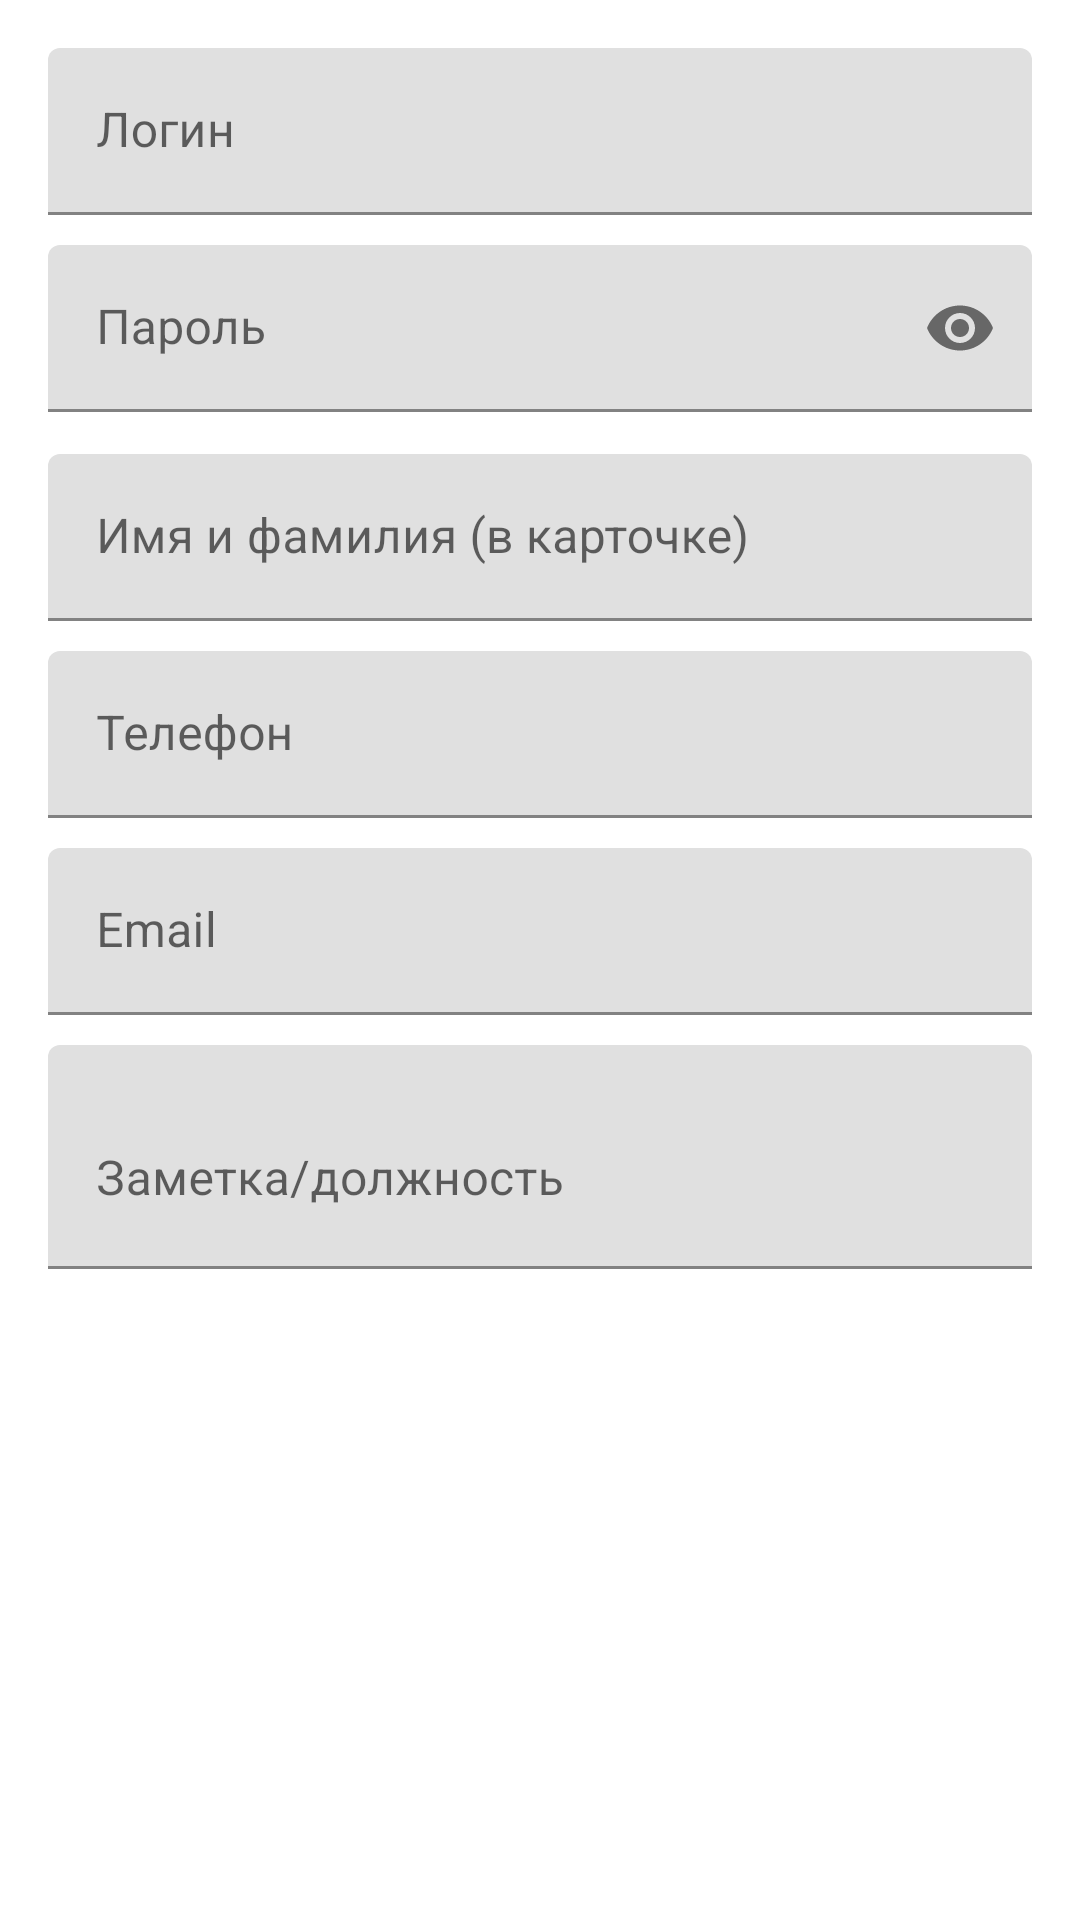

Here is an Android app screen rendered from its layout file. Give the layout XML and the strings, colors and styles it references.
<!-- AndroidManifest.xml: application theme Theme.PhoneBook -->
<!-- res/layout/dialog_create_user.xml -->
<?xml version="1.0" encoding="utf-8"?>
<ScrollView xmlns:android="http://schemas.android.com/apk/res/android"
    xmlns:app="http://schemas.android.com/apk/res-auto"
    android:layout_width="match_parent"
    android:layout_height="wrap_content">
    <LinearLayout
        android:orientation="vertical"
        android:padding="16dp"
        android:layout_width="match_parent"
        android:layout_height="wrap_content">

        <com.google.android.material.textfield.TextInputLayout
            app:boxBackgroundMode="filled"
            android:layout_width="match_parent"
            android:layout_height="wrap_content">
            <com.google.android.material.textfield.TextInputEditText
                android:id="@+id/etUsername"
                android:hint="Логин"
                android:layout_width="match_parent"
                android:layout_height="wrap_content"/>
        </com.google.android.material.textfield.TextInputLayout>

        <com.google.android.material.textfield.TextInputLayout
            app:boxBackgroundMode="filled"
            app:endIconMode="password_toggle"
            android:layout_marginTop="10dp"
            android:layout_width="match_parent"
            android:layout_height="wrap_content">
            <com.google.android.material.textfield.TextInputEditText
                android:id="@+id/etPassword"
                android:hint="Пароль"
                android:inputType="textPassword"
                android:layout_width="match_parent"
                android:layout_height="wrap_content"/>
        </com.google.android.material.textfield.TextInputLayout>

        <com.google.android.material.textfield.TextInputLayout
            app:boxBackgroundMode="filled"
            android:layout_marginTop="14dp"
            android:layout_width="match_parent"
            android:layout_height="wrap_content">
            <com.google.android.material.textfield.TextInputEditText
                android:id="@+id/etName"
                android:hint="Имя и фамилия (в карточке)"
                android:layout_width="match_parent"
                android:layout_height="wrap_content"/>
        </com.google.android.material.textfield.TextInputLayout>

        <com.google.android.material.textfield.TextInputLayout
            app:boxBackgroundMode="filled"
            android:layout_marginTop="10dp"
            android:layout_width="match_parent"
            android:layout_height="wrap_content">
            <com.google.android.material.textfield.TextInputEditText
                android:id="@+id/etPhone"
                android:hint="Телефон"
                android:layout_width="match_parent"
                android:layout_height="wrap_content"/>
        </com.google.android.material.textfield.TextInputLayout>

        <com.google.android.material.textfield.TextInputLayout
            app:boxBackgroundMode="filled"
            android:layout_marginTop="10dp"
            android:layout_width="match_parent"
            android:layout_height="wrap_content">
            <com.google.android.material.textfield.TextInputEditText
                android:id="@+id/etEmail"
                android:hint="Email"
                android:layout_width="match_parent"
                android:layout_height="wrap_content"/>
        </com.google.android.material.textfield.TextInputLayout>

        <com.google.android.material.textfield.TextInputLayout
            app:boxBackgroundMode="filled"
            android:layout_marginTop="10dp"
            android:layout_width="match_parent"
            android:layout_height="wrap_content">
            <com.google.android.material.textfield.TextInputEditText
                android:id="@+id/etNote"
                android:hint="Заметка/должность"
                android:minLines="2"
                android:layout_width="match_parent"
                android:layout_height="wrap_content"/>
        </com.google.android.material.textfield.TextInputLayout>

    </LinearLayout>
</ScrollView>
<!-- resources referenced by this layout -->
<resources>
  <style name="Theme.PhoneBook" parent="Theme.MaterialComponents.DayNight.NoActionBar">
  
          <item name="colorPrimary">@color/primary</item>
          <item name="colorPrimaryVariant">@color/primaryDark</item>
          <item name="colorSecondary">@color/secondary</item>
  
          <item name="android:statusBarColor">
              @android:color/transparent
          </item>
      </style>
  <color name="primary">#2563EB</color>
  <color name="primaryDark">#1E40AF</color>
  <color name="secondary">#22C55E</color>
</resources>
